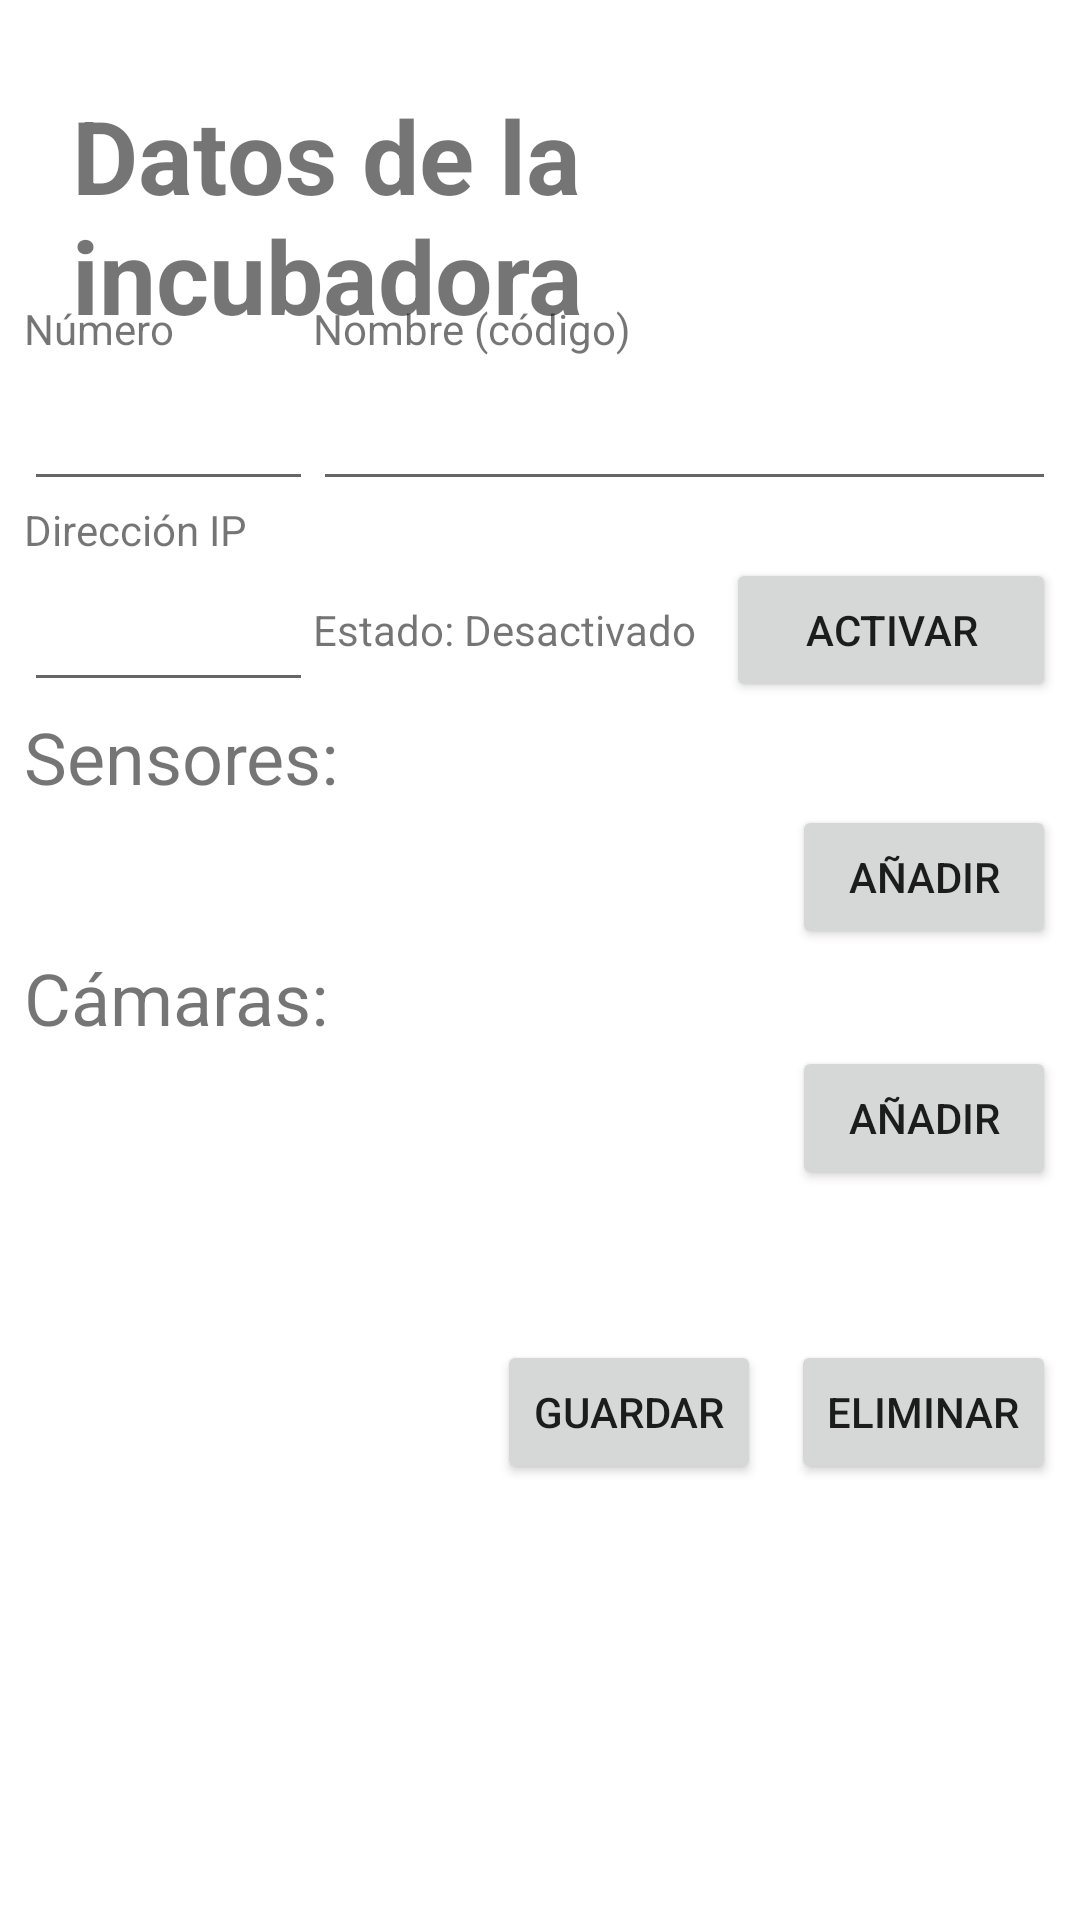

Reconstruct the res/layout file that produces this screen, plus the resources it refers to.
<!-- AndroidManifest.xml: application theme Theme.Incubadora -->
<!-- res/layout/incubator.xml -->
<?xml version="1.0" encoding="utf-8"?>
<ScrollView
    xmlns:android="http://schemas.android.com/apk/res/android"
    xmlns:tools="http://schemas.android.com/tools"
    android:layout_width="fill_parent"
    android:layout_height="fill_parent"
    android:fillViewport="true">

    <RelativeLayout
        android:layout_width="wrap_content"
        android:layout_height="wrap_content"
        android:orientation="vertical">

        <TextView
            android:layout_width="wrap_content"
            android:layout_height="wrap_content"
            android:layout_alignParentStart="true"
            android:layout_alignParentTop="true"
            android:layout_marginStart="24dp"
            android:layout_marginTop="29dp"
            android:text="@string/datos_de_la_incubadora"
            android:textSize="34sp"
            android:textStyle="bold" />

        <LinearLayout
            android:layout_width="match_parent"
            android:layout_height="wrap_content"
            android:layout_marginStart="8sp"
            android:layout_marginTop="100sp"
            android:layout_marginEnd="8sp"
            android:orientation="vertical">

            <TableLayout
                android:id="@+id/tblyIncubatorsList"
                android:layout_width="match_parent"
                android:layout_height="wrap_content"
                android:stretchColumns="0,1">

                <TableRow>

                    <TextView
                        android:layout_column="0"
                        android:text="@string/numero" />

                    <TextView
                        android:layout_column="1"
                        android:text="@string/nombre_c_digo" />

                </TableRow>

                <TableRow>

                    <EditText
                        android:id="@+id/etIncubatorNumber"
                        android:layout_column="0"
                        android:height="48dp" />

                    <EditText
                        android:id="@+id/etIncubatorName"
                        android:layout_column="1"
                        android:height="48dp" />

                </TableRow>

                <TableRow>

                    <TextView
                        android:layout_column="0"
                        android:text="@string/direcci_n_ip" />

                </TableRow>

                <TableRow android:layout_width="wrap_content">

                    <EditText
                        android:id="@+id/etIncubatorIPAddress"
                        android:layout_width="wrap_content"
                        android:layout_column="0"
                        android:height="48dp"
                        android:textSize="14sp"
                        tools:ignore="SpeakableTextPresentCheck" />

                    <LinearLayout
                        android:id="@+id/lytStatus"
                        android:layout_width="match_parent"
                        android:layout_height="match_parent"
                        android:orientation="horizontal">

                        <TextView
                            android:id="@+id/tvIncubatorStatus"
                            android:layout_width="wrap_content"
                            android:layout_height="wrap_content"
                            android:layout_marginEnd="10sp"
                            android:text="@string/estado_desactivado" />

                        <Button
                            android:id="@+id/btnActivateIncubator"
                            android:layout_width="0dp"
                            android:layout_height="wrap_content"
                            android:layout_weight="1"
                            android:text="@string/activar" />

                    </LinearLayout>

                </TableRow>

            </TableLayout>

            <LinearLayout
                android:id="@+id/lytSensorTitle"
                android:layout_width="match_parent"
                android:layout_height="wrap_content"
                android:orientation="horizontal">

                <TextView
                    android:layout_width="0dp"
                    android:layout_height="match_parent"
                    android:layout_marginTop="2sp"
                    android:layout_weight="1"
                    android:text="@string/sensores"
                    android:textSize="24sp" />

            </LinearLayout>

            <TableLayout
                android:id="@+id/tableSensorList"
                android:layout_width="match_parent"
                android:layout_height="wrap_content"
                android:layout_weight="1"
                android:background="#000000"
                android:stretchColumns="0,1,2,3" />

            <LinearLayout
                android:id="@+id/lytNewSensor"
                android:layout_width="match_parent"
                android:layout_height="wrap_content"
                android:gravity="end"
                android:orientation="horizontal">

                <Button
                    android:id="@+id/newSensor"
                    android:layout_width="wrap_content"
                    android:layout_height="wrap_content"
                    android:layout_weight="0"
                    android:text="@string/a_adir" />
            </LinearLayout>

            <LinearLayout
                android:id="@+id/lytCameraTitle"
                android:layout_width="match_parent"
                android:layout_height="wrap_content"
                android:orientation="horizontal">

                <TextView
                    android:layout_width="0dp"
                    android:layout_height="match_parent"
                    android:layout_weight="1"
                    android:text="@string/camaras"
                    android:textSize="24sp" />

            </LinearLayout>

            <TableLayout
                android:id="@+id/tableCameraList"
                android:layout_width="match_parent"
                android:layout_height="match_parent"
                android:layout_weight="1"
                android:background="#000000"
                android:stretchColumns="0,1,2,3" />

            <LinearLayout
                android:id="@+id/lytNewCamera"
                android:layout_width="match_parent"
                android:layout_height="wrap_content"
                android:layout_weight="0"
                android:gravity="end"
                android:orientation="horizontal">

                <Button
                    android:id="@+id/newCamera"
                    android:layout_width="wrap_content"
                    android:layout_height="wrap_content"
                    android:layout_weight="0"
                    android:text="@string/a_adir" />
            </LinearLayout>

            <LinearLayout
                android:layout_width="match_parent"
                android:layout_height="wrap_content"
                android:layout_marginTop="50sp"
                android:gravity="end"
                android:orientation="horizontal">

                <Button
                    android:id="@+id/btnSave"
                    android:layout_width="wrap_content"
                    android:layout_height="wrap_content"
                    android:text="@string/guardar" />

                <Button
                    android:id="@+id/btnRemove"
                    android:layout_width="wrap_content"
                    android:layout_height="wrap_content"
                    android:layout_marginStart="10dp"
                    android:text="@string/eliminar" />
            </LinearLayout>

        </LinearLayout>


    </RelativeLayout>

</ScrollView>
<!-- resources referenced by this layout -->
<resources>
  <string name="a_adir">Añadir</string>
  <string name="activar">Activar</string>
  <string name="camaras">Cámaras:</string>
  <string name="datos_de_la_incubadora">Datos de la incubadora</string>
  <string name="direcci_n_ip">Dirección IP</string>
  <string name="eliminar">Eliminar</string>
  <string name="estado_desactivado">Estado: Desactivado</string>
  <string name="guardar">Guardar</string>
  <string name="nombre_c_digo">Nombre (código)</string>
  <string name="numero">Número</string>
  <string name="sensores">Sensores:</string>
  <style name="Theme.Incubadora" parent="Theme.MaterialComponents.DayNight.DarkActionBar">
          
          <item name="colorPrimary">@color/purple_500</item>
          <item name="colorPrimaryVariant">@color/purple_700</item>
          <item name="colorOnPrimary">@color/white</item>
          
          <item name="colorSecondary">@color/teal_200</item>
          <item name="colorSecondaryVariant">@color/teal_700</item>
          <item name="colorOnSecondary">@color/black</item>
          
          <item name="android:statusBarColor" tools:targetApi="l">?attr/colorPrimaryVariant</item>
          
      </style>
  <!-- not gathered from this repository: default colours our renderer supplied (Android Studio template values) -->
  <color name="purple_500">#FF6200EE</color>
  <color name="purple_700">#FF3700B3</color>
  <color name="teal_200">#FF03DAC5</color>
  <color name="teal_700">#FF018786</color>
  <color name="black">#FF000000</color>
  <color name="white">#FFFFFFFF</color>
</resources>
